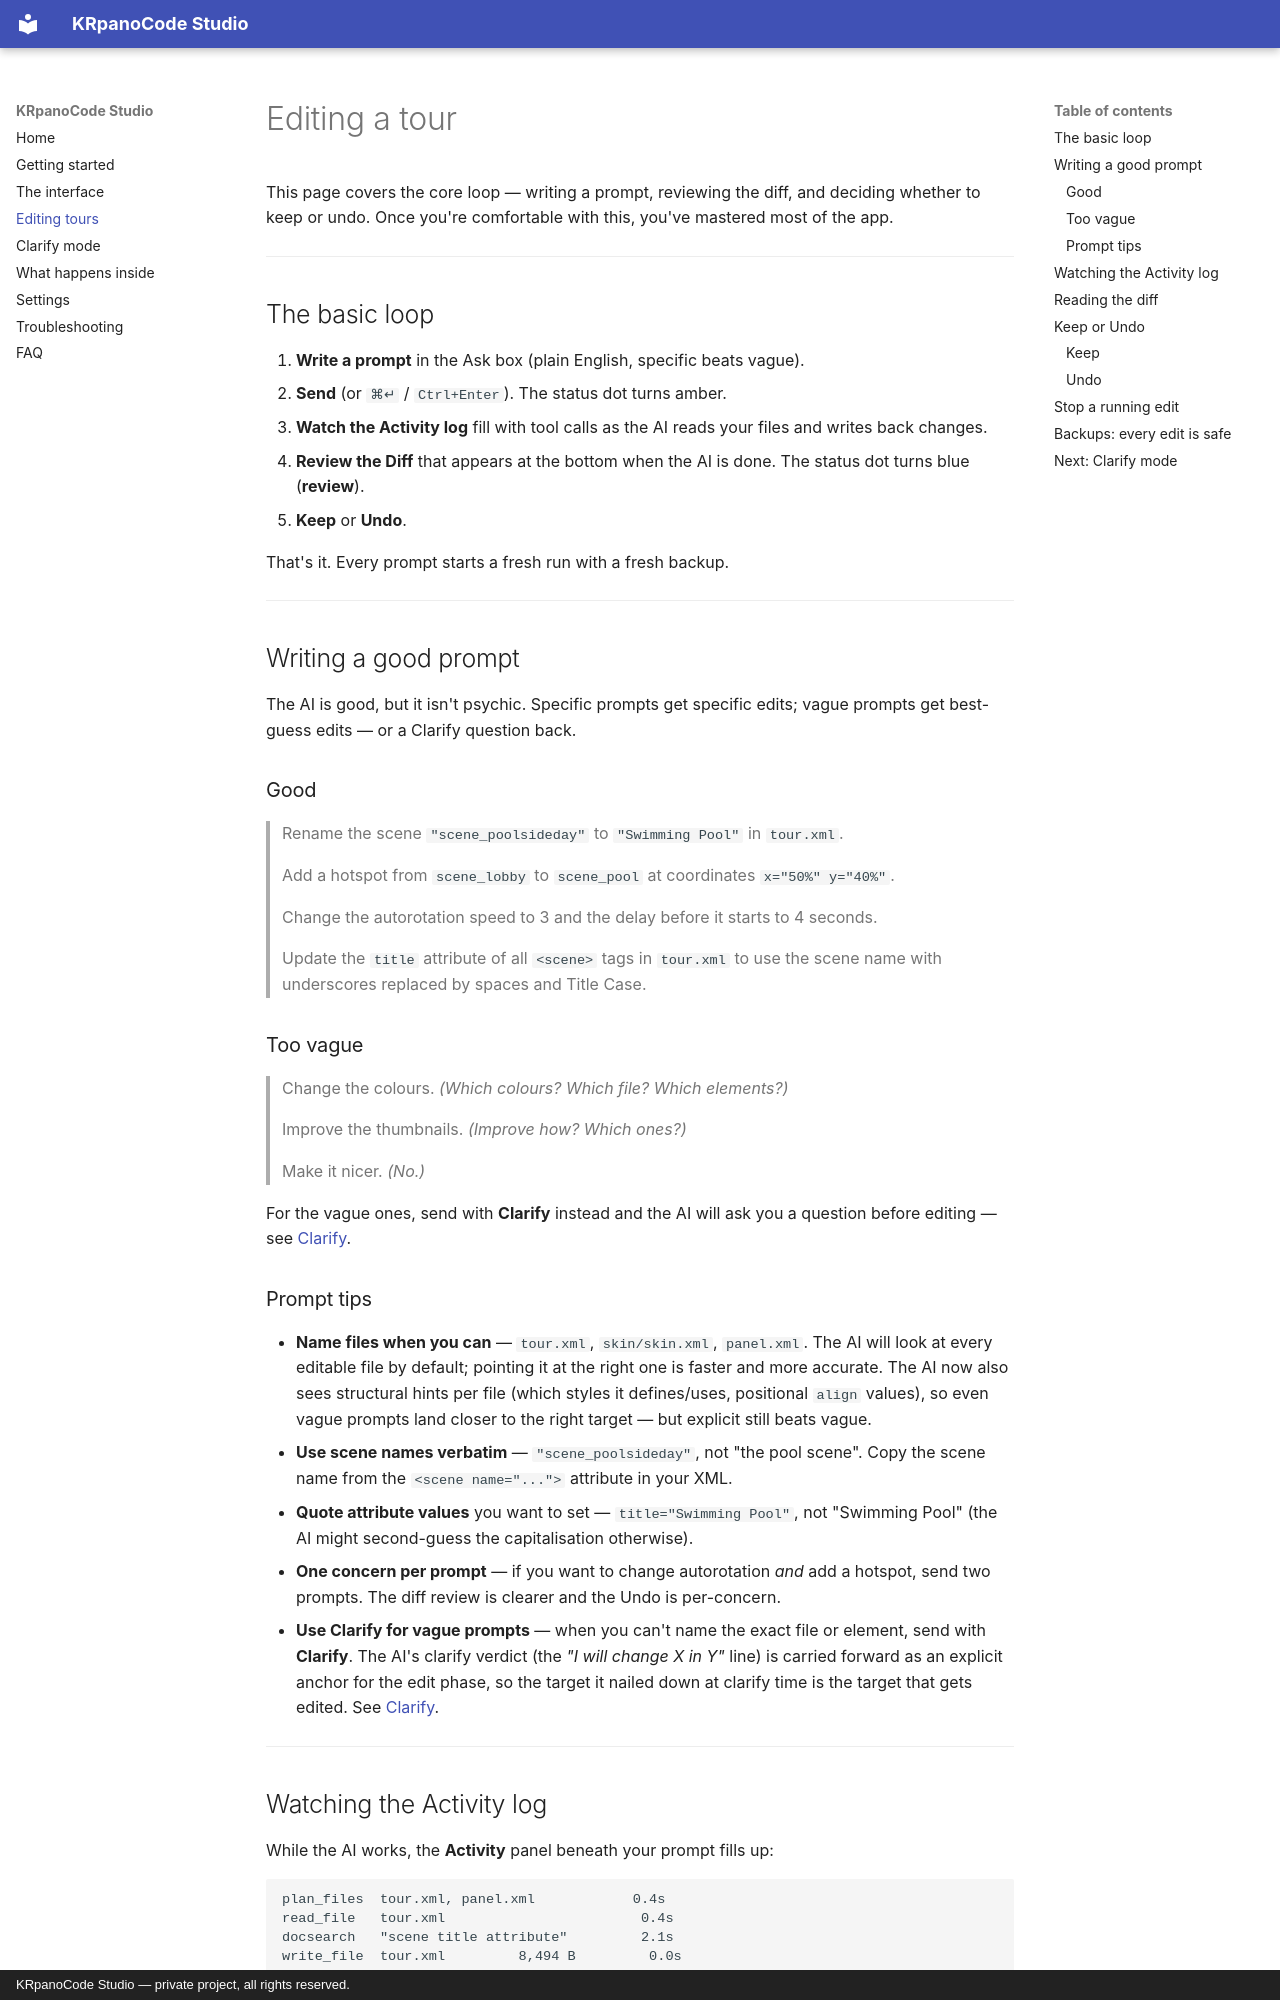

repository: iceman1010/KRPanoCodeStudio · page: editing-tours/index.html · generator: mkdocs · copyright: KRpanoCode Studio — private project, all rights reserved.

# Editing a tour

This page covers the core loop — writing a prompt, reviewing the diff, and
deciding whether to keep or undo. Once you're comfortable with this, you've
mastered most of the app.

---

## The basic loop

1. **Write a prompt** in the Ask box (plain English, specific beats vague).
2. **Send** (or `⌘↵` / `Ctrl+Enter`). The status dot turns amber.
3. **Watch the Activity log** fill with tool calls as the AI reads your
   files and writes back changes.
4. **Review the Diff** that appears at the bottom when the AI is done. The
   status dot turns blue (**review**).
5. **Keep** or **Undo**.

That's it. Every prompt starts a fresh run with a fresh backup.

---

## Writing a good prompt

The AI is good, but it isn't psychic. Specific prompts get specific edits;
vague prompts get best-guess edits — or a Clarify question back.

### Good

> Rename the scene `"scene_poolsideday"` to `"Swimming Pool"` in `tour.xml`.

> Add a hotspot from `scene_lobby` to `scene_pool` at coordinates `x="50%" y="40%"`.

> Change the autorotation speed to 3 and the delay before it starts to 4 seconds.

> Update the `title` attribute of all `<scene>` tags in `tour.xml` to use the
> scene name with underscores replaced by spaces and Title Case.

### Too vague

> Change the colours. *(Which colours? Which file? Which elements?)*

> Improve the thumbnails. *(Improve how? Which ones?)*

> Make it nicer. *(No.)*

For the vague ones, send with **Clarify** instead and the AI will ask you a
question before editing — see [Clarify](clarify.md).

### Prompt tips

- **Name files when you can** — `tour.xml`, `skin/skin.xml`, `panel.xml`. The
  AI will look at every editable file by default; pointing it at the right
  one is faster and more accurate. The AI now also sees structural hints per
  file (which styles it defines/uses, positional `align` values), so even
  vague prompts land closer to the right target — but explicit still beats
  vague.
- **Use scene names verbatim** — `"scene_poolsideday"`, not "the pool scene".
  Copy the scene name from the `<scene name="...">` attribute in your XML.
- **Quote attribute values** you want to set — `title="Swimming Pool"`, not
  "Swimming Pool" (the AI might second-guess the capitalisation otherwise).
- **One concern per prompt** — if you want to change autorotation *and* add a
  hotspot, send two prompts. The diff review is clearer and the Undo is
  per-concern.
- **Use Clarify for vague prompts** — when you can't name the exact file or
  element, send with **Clarify**. The AI's clarify verdict (the *"I will
  change X in Y"* line) is carried forward as an explicit anchor for the
  edit phase, so the target it nailed down at clarify time is the target
  that gets edited. See [Clarify](clarify.md).

---
